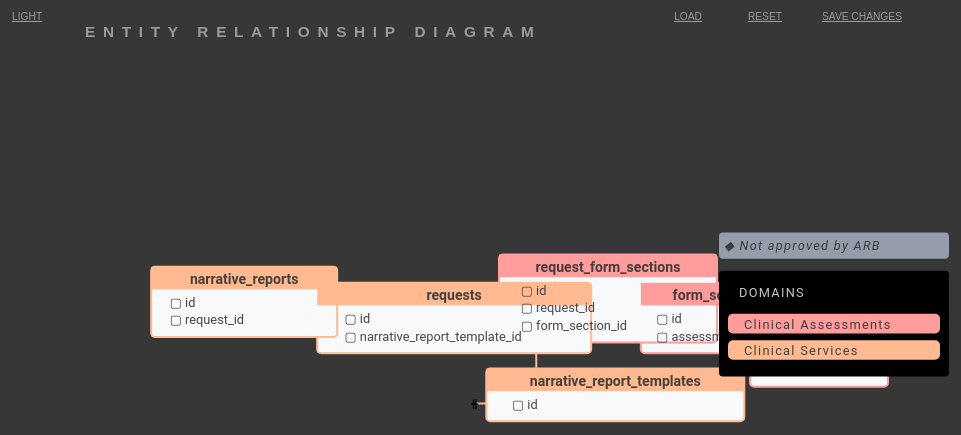
D3 v4 page, settled after 480 driven frames (8 s of simulated time); the page loaded 1 data file(s).


// ── js/api.js


function  saveChanges (d) {

    let nx = d.x/width
    let ny = d.y/height
    let sdata = []
    origData.forEach(function(xd){

        if(xd.entity_id == d.entity_id){
            xd.fixed_x = nx
            xd.fixed_y = ny
        }else{
            xd.fixed_x = xd.fixed_x/width
            xd.fixed_y = xd.fixed_y/height
        }
        delete xd.x
        delete xd.y
        sdata.push(xd)
    })

    let jsonObj = Object()
    jsonObj['title']=title_text
    jsonObj['style_option']=style_option
    jsonObj['is_fixed']=is_fixed
    jsonObj['data']=sdata

    let jsonstr = JSON.stringify(jsonObj)
    let xdata = new Blob([jsonstr])
    let a = document.getElementById('exportbutton');
    a.href = URL.createObjectURL(xdata)

    load(sdata)

    var data = (d.entity_id).concat("-").concat(d.x/width).concat("-").concat(d.y/height)

    let url = "http://localhost:8888/d3-erd/erd_api.php?data="+data;

    var xhttp = new XMLHttpRequest();
    xhttp.open("POST", url, true);
    xhttp.onreadystatechange = function () {//Call a function when the state changes.

        if (this.readyState === 4 && this.status === 200) {
            var rt = xhttp.responseText;
            console.log(xhttp.responseText)
        }
    }
    return xhttp.send();
}
function getJsonData(callback){

    if(!callback){
        d3.json('data/erd.json',function(json){
            title_text = json.title
            style_option = json.style_option
            is_fixed = json.is_fixed
            data = json.data
            load(data);
            toggleStyle()

        })
        return
    }

    let url = "http://localhost:8888/d3-erd/erd_api.php?v=dev"

    var xhttp = new XMLHttpRequest();

    xhttp.open("GET", url, true);
    xhttp.onreadystatechange = function () {//Call a function when the state changes.

        if (this.readyState === 4 && this.status === 200 ) {
            var rt = xhttp.responseText;
            let jData = JSON.parse(xhttp.responseText)
            console.log(jData)
            if(callback) {load(jData)}
        }
    }
    xhttp.send();
}

// call getJsonData(callback) to use the api to retrieve the ER data from a database
// otherwise load the local json sample data

setTimeout(function(){
    //getJsonData(load) // load data from database
    getJsonData() // load data from local file
},100)
// ── js/erd.js
var style_option = 0;
var jsonData,origData
var data;
var is_fixed = 1; // set to 0 to load the forceDirected Layout with animation
var size_scale = 1;
var colorsindex = ["#ff9c9c", "#ffba92", "#fedfa7", "#d5e4b2", "#b3cfd5", "#b6abd8", "#cfa7e0", "#ffb5e5", "#fff5e6"]
var panelcolors = ["#949da9", "#f8f9fa", "#000000"];
var textcolors = ["rgba(220,220,220,.9)", "rgba(50,50,50,.9)", "rgba(220,220,220,.9)"];

var width = window.innerWidth
var height = window.innerHeight

var margin = {top: height * .1, left: 0, bottom: height * .1, right: 0}
var chartWidth, chartHeight;

var char_width = 10 // width of one character
var row_height = 22;
var er_keys = [];
var domains = [];
var node, node_header, link, subtext, text,title_text
var node_data = [];
var nodeitems;
var items_data = [];
var link_data = []
var icons = ["◆ ", "▢ ", "▢ "]
var cols, rows, col_spacing, row_spacing;

var line
var svg = d3.select("#graph").append("svg")

var simulation;

var tooltip = d3.select(".tooltip")
var closebtn = d3.selectAll(".close")

closebtn.on("click", function () {
    hidePopups();
    showTooltip()
})
tooltip.on("mouseleave", function () {
    showTooltip()
})

d3.select(".toggler").on("click", function () {
    toggleStyle()
})


function toggleStyle() {

    style_option = !style_option;

    d3.select(".toggler")
        .html(function () {
            let tx = !style_option ? "light" : "dark"
            return tx;
        })

    d3.select("body")
        .classed("darkish", function () {
            return style_option;
        })
    d3.selectAll(".headerbuttons, .title, .subtitle")
        .classed("darkish", function () {
            return style_option;
        })
    d3.selectAll("text")
        .classed("darkish", function () {
            return style_option;
        })

}

function toggle_animation() {
    is_fixed = !is_fixed
}


function showTooltip(d) {
    tooltip.selectAll("span").remove()
    tooltip.style("left", "-4000px")
        .style("opacity", 0)
    tooltip.selectAll("button").remove()

    d3.event.preventDefault();
    let pos = [d3.event.pageX, d3.event.pageY - 80];

    if (d) {

        tooltip.append("span")
            .classed(".tool-content", true)
            .html(d)

        tooltip.style("top", pos[1] + "px")
            .style("left", pos[0] + 20 + "px")

        tooltip.transition()
            .duration(4)
            .style("opacity", 1)

    } else {
        return
    }

}

var setColor = function (i) {
    let c = i < colorsindex.length ? i : i % colorsindex.length
    return colorsindex[c]
}

function setRectWidth(d) {
    return (10 + (d.node_width));
}

function setRectHeight(d) {
    let h = d.columns.length ? d.columns.length * row_height : row_height * .5
    return h + row_height * 2;
}

function setTextColor(d) {
    return textcolors[d]
}

function setBackground(d) {
    return panelcolors[d]
}

function setTextY(d) {
    let y = 0
    return y - margin.top;
}

function setRectY(d) {
    let y = d.columns ? row_height : row_height
    return y;
}


function factorNodes() {
    var row_num = 0
    jsonData.map(function (d, i) {
        row_num = i % cols > 0 ? row_num++ : Math.ceil(i / cols);
        var fixed_x = d.fixed_x > 0 ? (d.fixed_x * width) : (i % cols * col_spacing) + col_spacing * .5
        var fixed_y = d.fixed_y > 0 ? (d.fixed_y * height) : (row_num * row_spacing) + 2 * row_spacing
        var x = is_fixed ? fixed_x : 0;
        var y = is_fixed ? fixed_y : 0;
        Object.assign(d, {index: i, node_width: 0, fixed_x: x, fixed_y: y, x: 0, y: 0, fixed: is_fixed})
    })

}

function factorData() {
    data = {
        nodes: node_data.map(function (d) {
            return {
                domain: d.domain,
                node_width: d.node_width,
                columns: d.columns,
                label: d.label,
                index: d.index,
                status: d.status,
                fixed: d.fixed,
                fixed_x: d.fixed_x,
                fixed_y: d.fixed_y,
                descr: d.description,
                entity_id: d.entity_id,
                r: ~~d3.randomUniform(10, 60)()
            }
        }),
        links: link_data,
        node_items: items_data.map(function (d) {
            return {label: d.label, index: d.index, relationship: d.relationship, r: ~~d3.randomUniform(10, 60)()}
        })
    }
}

function factorItems() {

    var objData = jsonData.map((d) => d);

    objData.forEach(function (d) {
        var obj = {...d}
        delete obj["columns"]
        delete obj["entity"]
        obj["label"] = d["entity"]
        obj["columns"] = []
        var iw = 0// width of item word
        var max_w = d["entity"].length * char_width

        if (!!d["columns"]) {
            var a = d["columns"]

            a.forEach(function (i) {

                iw = i['label'].length * char_width
                var iobj = Object()
                iobj["label"] = i['label']
                iobj["status"] = i['status']
                iobj["descr"] = i['description'].replace("|", ",")
                iobj["iskey"] = i['label'].localeCompare("id") == 0 ? true : false


                obj['columns'].push(iobj)
                items_data.push(iobj)
                max_w = Math.max.apply(this, [iw, max_w])
            })

        }
        obj["node_width"] = max_w + 40
        node_data.push(obj)
    })

}

//return;

function factorLinks() {
    // create links for between entities

    jsonData.forEach(function (d) {
        var de = d["entity_key"];
        var di = d["index"];
        jsonData.forEach(function (e) {
            if (e["columns"] != null && d["columns"] != null) {

                var a = e["columns"]//.toString().split(",")

                a.forEach(function (item, i) {
                    let label = item['label']
                    let rel = item['relationship']
                    let eid = de + "_id"

                    var isvalid = !item['label'].localeCompare(eid);
                    if (isvalid) {
                        er_keys.push(de + "_id")
                        var obj = Object();
                        obj["source"] = di - 0;
                        obj["target"] = e["index"];
                        obj["target_index"] = i;
                        obj["target_width"] = e["node_width"];
                        obj["target_label"] = e["entity"]
                        obj["target_relationship"] = rel
                        obj['fixed'] = is_fixed;
                        obj["domain"] = d.domain;
                        link_data.push(obj)
                    }
                })
            }
        })
    })
}


// unique array of er keys
er_keys = [...new Set(er_keys)]

var load = function (jdata) {
    jsonData = jdata
    origData = jdata
    //console.table(jsonData)

    let jsonObj = Object()
    jsonObj['title']=title_text
    jsonObj['style_option']=style_option
    jsonObj['is_fixed']=is_fixed
    jsonObj['data']=jsonData

    let jsonstr = JSON.stringify(jsonObj)
    let xdata = new Blob([jsonstr])
    let a = document.getElementById('exportbutton');
    a.href = URL.createObjectURL(xdata)
    a.download = "erd.json";

    d3.select("#exportbutton")
        .on("click", function () {
            alert("\"erd.json\" file has been exported to your downloads folder!")
        })

    domains = [...new Set(jsonData.map((d) => d.domain))];

    var eItems = jsonData.map(function (e) {
        let obj = Object;
        obj[e.entity] = e.columns
    })

    var range = 3

    cleanSlate()


    setSize();
    factorNodes()
    factorItems()
    factorLinks()
    factorData()

    //console.table(jsonData)
    //console.table(data.links)

    drawChart(data)
    addLegend()
    addSubtext()

}

function cleanSlate(){
    node_data = [];
    items_data = [];
    link_data = []
   d3.selectAll("g").remove()
}

function setSize() {
    width = window.innerWidth
    height = window.innerHeight

    cols = 5;
    rows = Math.ceil(jsonData.length / cols);
    col_spacing = (window.innerWidth * .75) / cols;
    row_spacing = (window.innerHeight * .75) / rows;

    d3.select(".title")
        .html(title_text)

    size_scale = height < 1000 || width < 1500 ? .8 : 1
    size_scale = (jsonData.length) > 40 ? size_scale + (jsonData.length) / -200 : size_scale // resize scale based on number of nodes

    char_width = char_width * size_scale// width of one character
    row_height = 22 * size_scale

    d3.select("body").style("font-size", function () {
        return size_scale + "em";
    })

    margin = {top: height * .05, left: width * .05, bottom: height * .05, right: width * .05}
    chartWidth = width - (margin.left + margin.right)
    chartHeight = height - (margin.top + margin.bottom)

    svg.attr("viewBox", "0 0 " + width + " " + height)

    d3.select("body")
        .style("height", function () {
            return (height * 1.10) + "px"
        })

}

var addSubtext = function () {
    var subnodes = svg.selectAll(".subtext-node")
    var incr = row_height
    subnodes.selectAll("text").remove()

    subnodes
        .each(function (d, i) {
            let target = d3.select(this)

            if (d.columns.length) {
                d.columns.forEach(function (item) {
                    let label = item.label
                    let descr = item.descr
                    let status = (er_keys.indexOf(label) > -1) ? icons[2] : icons[item.status - 0]
                    let l = status + label
                    target.append("text")
                        .classed("node-items", true)
                        .text(l)
                        .attr("x", function (d) {
                            let new_x = d.fixed ? d.fixed_x : d.x;
                            return new_x
                        })
                        .attr("y", function (d) {
                            let new_y = d.fixed ? d.fixed_y : d.y;
                            return new_y
                        })
                        //.attr("fixed",d.fixed)
                        .style("fill", function (d) {
                            return setTextColor(d.status - 0)
                        })
                        .style("font-style", function (d) {
                            return item.status - 0 == 0 ? "italic" : "none"
                        })
                        .style("text-decoration", function (d) {
                            //return  (er_keys.indexOf(label) > -1)  ? "underline": "none"
                        })

                        .style("text-anchor", "start")
                        .on("mouseover", function () {
                            showTooltip(descr)
                        })
                        .on("mouseleave", function (d) {
                            showTooltip()
                        })

                    i++
                })

            }

        })

    nodeitems = svg.selectAll(".subtext-node")
        .selectAll(".node-items")
}

function addLegend() {

    var legend_w = Math.max.apply(this, [...new Set(domains.map(function (d) {
        return (d.length * char_width) + 50
    }))])
    var legend_x = (width - legend_w - 80);
    var legend_row_height = row_height * 1.5;

    var legend = svg.append("g")
        .attr("class", "legend")
        .attr("x", function () {
            return width * .95
        })
        .attr("y", function () {
            return height * .4
        })

    legend.append("rect")
        .style("fill", function (d) {
            let c = setBackground(0)
            return c
        })
        .attr("x", function () {
            return legend_x
        })
        .attr("y", function () {
            return (height * .35) - legend_row_height
        })
        .attr("rx", 4)
        .attr("ry", 4)
        .style("width", legend_w + 20)
        .style("height", function () {
            return legend_row_height + "px"
        })

    legend.append("text")
        .style("fill", function (d) {
            let c = setTextColor(1)
            return c
        })
        .text(icons[0] + "Not approved by ARB")
        .attr("transform", function (d) {
            let y = (legend_row_height + height * .35) - 2 * row_height;
            return "translate(" + (legend_x + 5) + "," + y + ")"
        })
        .style("font-style", "italic")

    legend.append("rect")
        .style("fill", function (d) {
            let c = setBackground(2)
            return c
        })
        .attr("x", function () {
            return legend_x
        })
        .attr("y", function () {
            return (height * .4) - legend_row_height
        })
        .attr("rx", 4)
        .attr("ry", 4)
        .attr("fill", "black")
        .style("width", legend_w + 20)
        .style("height", function () {
            return (domains.length * legend_row_height) + 2 * legend_row_height + "px"
        })

    legend.selectAll("drect")
        .data(domains)
        .enter()
        .append("rect")
        .style("fill", function (d) {
            let c = setColor(domains.indexOf(d))
            //return c
        })
        .attr("rx", 4)
        .attr("ry", 4)
        .style("stroke", function (d) {
            let c = setColor(domains.indexOf(d))
            return c
        })
        .style("fill", function (d) {
            let c = setColor(domains.indexOf(d))
            return c
        })
        .style("stroke-width", "2px")
        .style("width", (legend_w))
        .style("height", function () {
            return row_height + "px"
        })
        .attr("transform", function (d, i) {
            let y = i * legend_row_height + (height * .4) + row_height;
            return "translate(" + (legend_x + 10) + "," + y + ")"
        })


    legend.append("text")
        .style("fill", function (d) {
            let c = setTextColor(2)
            return c
        })
        .text("DOMAINS")
        .attr("transform", function (d) {
            let y = (legend_row_height + height * .4) - legend_row_height;
            return "translate(" + (legend_x + 20) + "," + y + ")"
        })

    legend.selectAll("dtext")
        .data(domains)
        .enter()
        .append("text")
        .style("fill", function (d) {
            let c = setTextColor(1)
            return c
        })
        .text(function (d) {
            return d
        })
        .attr("transform", function (d, i) {
            let y = i * legend_row_height + height * .4 + 1.8 * row_height;
            return "translate(" + (legend_x + 25) + "," + y + ")"
        })


}

function drawChart(data) {

    simulation = d3.forceSimulation()
        .force("link", d3.forceLink().id(function (d) {
            return (d.index)
        }))
        .force("collide", d3.forceCollide(function (d) {
            return (50 + (10 * d.columns.length))
        }).iterations(50))
        .force("charge", d3.forceManyBody().strength(-10))
        .force("center", d3.forceCenter(width * .42, height * .58))
        .force("y", d3.forceY(0))
        .force("x", d3.forceX(0))

    // transforms line x1 y1 x2 y2 into multipoint paths
    line = d3.line()
        .x((d) => d.x)
        .y((d) => d.y + 5)
        .curve(d3.curveStep)

    link = svg.append("g")
        .attr("transform", "translate(" + margin.left + ",0)")
        .attr("class", "steps")
        .selectAll("path")
        .data(data.links)
        .enter()
        .append("path")
        .attr("d", function (d) {
            return line(d)
        })
        .style("stroke", function (d) {
            return setColor(domains.indexOf(d.domain))
        })

        .attr("marker-end", function (d) {
            return 'url(#' + d.target_relationship + ')'
        })
        .attr("marker-start", function (d) {
            return 'url(#11)'
        })


    //node.data(data.nodes)
    node = svg.append("g")
        .attr("transform", "translate(" + [margin.left, margin.top] + ")")
        .attr("class", "nodes")
        .selectAll("rect")
        .data(data.nodes)
        .enter()
        .append("rect")
        .style("width", function (d) {
            return setRectWidth(d)
        })
        .classed("panel", true)
        .style("height", function (d) {
            return 30
        })
        .attr("fill", function (d) {
            let c = d.status - 0 == 0 ? setBackground(d.status) : setBackground(1)
            return c
        })
        .attr("stroke", function (d) {
            let c = setColor(domains.indexOf(d.domain))
            return c
        })
        .attr("rx", 4)
        .attr("ry", 4)
    //.exit()
    //.remove()

    node.call(d3.drag()
        .on("start", dragstarted)
        .on("drag", dragged)
        .on("end", dragended))


    node_header = svg.append("g")
        .attr("transform", "translate(" + [margin.left, margin.top] + ")")
        .attr("class", "nodes-header")
        .selectAll("hrect")
        .data(data.nodes)
        .enter()
        .append("rect")
        .style("width", function (d) {
            return setRectWidth(d)
        })
        .classed("label-panel", true)
        .style("height", function (d) {
            return row_height + 5
        })
        .attr("fill", function (d) {
            let c = setColor(domains.indexOf(d.domain))
            return c
        })

        .attr("rx", 0)
        .attr("ry", 0)
        .call(d3.drag()
            .on("start", dragstarted)
            .on("drag", dragged)
            .on("end", dragended))

    text = svg.append("g")
        .attr("transform", "translate(" + [margin.left, margin.top] + ")")
        .attr("class", "text")
        .selectAll("txt")
        .data(data.nodes)
        .enter()
        .append("g")
        .append("text")
        .attr("x", 0)
        .text(function (d) {
            return d.label
        })
        .classed("label", true)
        .style("fill", function (d) {
            return setTextColor(1)
        })
        .style("text-anchor", "middle")
        .style("font-style", function (d) {
            return d.status - 0 == 0 ? "italic" : "none"
        })
        .call(d3.drag()
            .on("start", dragstarted)
            .on("drag", dragged)
            .on("end", dragended));

    node_header.on("mouseover", function (d) {
        showTooltip(d.descr)
    })
    node_header.on("mouseleave", function (d) {
        showTooltip()
    })

    subtext = svg.append("g")
        .attr("transform", "translate(" + [margin.left, margin.top] + ")")
        .attr("class", "subtext")
        .selectAll("subtext")
        .data(data.nodes)
        .enter()
        .append("g")
        .classed("subtext-node", true)
        .append("text")
        .text(function (d) {
            return d.columns.length ? "▢ " + d.columns[0]["label"] : ""
        })
        .classed("textnode", true)
        .attr("x", 0)
        .attr("y", 0)
        .style("text-anchor", "start")
        .call(d3.drag()
            .on("start", dragstarted)
            .on("drag", dragged)
            .on("end", dragended));


    node.transition()
        //.delay(1000)
        .duration(500)
        .style("height", function (d) {
            return setRectHeight(d) + "px"
        })


    var ticked = function () {

        node
            .attr("x", function (d) {
                let new_x = d.fixed_x && d.fixed ? d.fixed_x : d.x;
                return new_x + (setRectWidth(d) * -.5);
            })
            .attr("y", function (d) {
                let new_y = is_fixed ? d.fixed_y : d.y;
                //return (new_y + setRectHeight(d) * -.5) - 80
                return new_y - margin.top - row_height
            });


        node_header
            .attr("x", function (d) {
                let new_x = d.fixed_x ? d.fixed_x : d.x;
                return new_x + setRectWidth(d) * -.5;
            })
            .attr("y", function (d) {
                let new_y = d.fixed_y ? d.fixed_y : d.y;
                return new_y - margin.top - row_height
            });

        link
            .attr("d", function (d) {
                var t_mov_x = d.target.fixed_x < d.source.fixed_x || is_fixed == 0 ? -.52 : .52
                var t_mov_y = d.target.fixed_y < d.source.fixed_y && is_fixed == 0 ? -.55 : 0
                var s_mov_x = d.source.fixed_x < d.target.fixed_x || is_fixed == 0 ? -.52 : .52
                var a = []
                let new_sx = is_fixed ? d.source.fixed_x - ((d.source.node_width + 20) * s_mov_x) : d.source.x - (d.source.node_width * s_mov_x) - (10 * s_mov_x);
                let new_sy = is_fixed ? d.source.fixed_y + (row_height * .7) : d.source.y + (row_height * .7);
                let new_tx = is_fixed ? d.target.fixed_x - ((d.target.node_width + 10) * t_mov_x) : d.target.x + (d.target.node_width * t_mov_x) - (10 * t_mov_x);
                let new_ty = is_fixed ? d.target.fixed_y + ((d.target_index) * row_height) + row_height : d.target.y;
                a.push({x: new_sx, y: new_sy});
                a.push({x: new_tx, y: new_ty});
                return line(a)
            })

        text

            .attr("x", function (d) {
                let new_x = d.fixed_x ? d.fixed_x : d.x;
                return new_x;
            })
            .attr("y", function (d) {
                let new_y = d.fixed_y ? d.fixed_y : d.y;
                return new_y + setTextY(d)
            });

        subtext
            .attr("x", function (d) {
                return d.x - setRectWidth(d) * .4
            })
            .attr("y", function (d) {
                return d.y + setTextY(d) + (row_height + 10)
            });

        if (nodeitems) {
            nodeitems
                .attr("x", function (d) {
                    let new_x = d.fixed_x ? d.fixed_x : d.x;
                    return new_x - setRectWidth(d) * .4;
                })
                .attr("y", function (d, i) {
                    let new_y = d.fixed_y ? d.fixed_y : d.y;
                    return new_y + (i * row_height) + setTextY(d) + row_height + 5
                });
        }


    }

    simulation
        .nodes(data.nodes)
        .on("tick", ticked);

    simulation.force("link")
        .links(data.links);


    function dragstarted(d) {
        d.fixed = 0;
        d.fx = d3.mouse(this)[0];
        if (!d3.event.active) {
            simulation.alphaTarget(0.3).restart();
        }
    }

    function dragged(d) {

        if (is_fixed) {
            d.fx = d3.mouse(this)[0];
            d.fy = d3.mouse(this)[1] + margin.top;
            d.fixed_x = d.fx
            d.fixed_y = d.fy
        } else {
            d.fx = d3.event.x;
            d.fy = d3.event.y;
        }

    }

    function dragended(d) {
        d.fixed = 1;
        saveChanges(d)
    }

    setTimeout(function () {
        svg.transition()
            .duration(200)
            .style("opacity", 1)
            .style("top", "0px")
    }, 200)
}
// ── js/erd_symbols.js
!(function(){

    var icondefs = d3.select("body")
        .append("svg")
        .classed("iconbox", true)
        .append("defs")
        .style("width","100px")
        .style("height","100px")
        .style("postion","absolute")
        .style("left","-120px")

    icondefs.append("marker")
        .attr('id', "1")
        .attr("viewBox", "0 0 130 130")
        .attr('markerHeight', 5)
        .attr('markerWidth', 8)
        .attr('refX', 60)
        .attr('refY', 60)
        .attr("orient", "auto")
        .attr("class","polymarker")
        .append("path")
        .attr("d","M73,0.3L58.1,0.2l0.3,130h15.1 M-0.1,59.5l0.4,13.2l129.6,1l0.5-13.4")

    icondefs.append("marker")
        .attr('id', "11")
        .attr("viewBox", "0 0 130 130")
        .attr('markerHeight', 5)
        .attr('markerWidth', 8)
        .attr('refX', 60)
        .attr('refY', 60)
        .attr("orient", "auto")
        .attr("class","polymarker")
        .append("path")
        .attr("d","M83.5,69.7 M68,0.1L53.2,0l0.3,130h15.1 M48.6,45.9 M-0.2,59.3l-0.5,13.2l90.3,0.4l0.4-13.4 M51.5,69.6 M36,0L21.2-0.2 l0.3,130h15.1")


    icondefs.append("marker")
        .attr('id', "M")
        .attr("viewBox", "0 0 90 130")
        .attr('markerHeight', 5)
        .attr('markerWidth', 8)
        .attr('refX', 60)
        .attr('refY', 60)
        .attr("orient", "auto")
        .attr("class","polymarker")
        .append("path")
        .attr("d","M89.7,114.5L29.4,69.7H90l-0.3-11.3l-60,0.5l60-43.7L90,0.5L3,65l87,64.5L89.7,114.5z")

    icondefs.append("marker")
        .attr('id', "1M")
        .attr("viewBox", "0 0 90 130")
        .attr('markerHeight', 5)
        .attr('markerWidth', 8)
        .attr('refX', 100)
        .attr('refY', 60)
        .attr("orient", "auto")
        .attr("class","polymarker")
        .append("path")
        .attr("d","M96.4,114.5L36.1,69.7h60.6l-0.3-11.3l-60,0.5l60-43.7l0.3-14.7L9.7,65l87,64.5L96.4,114.5z M12.6,0.3L0.4,0.1l0.2,130h12.5")

    icondefs
        .append("marker")
        .attr('id', "0M")
        .attr("viewBox", "0 0 215 130")
        .attr('markerHeight', 7)
        .attr('markerWidth', 7)
        .attr('refX', 200)
        .attr('refY', 65)
        .attr("orient", "auto")
        .attr("class","polymarker")
        .append("path")
        .attr("d","M214.4,114.5l-60.3-44.8h60.6l-0.3-11.3l-60,0.5l60-43.7l0.3-14.7l-87,64.5l87,64.5L214.4,114.5z M129.8,65.4 c0,35.3-28.6,63.9-63.9,63.9S2,100.7,2,65.4S30.6,1.5,65.9,1.5S129.8,30.1,129.8,65.4z M65.9,11.3c-29.9,0-54.1,24.2-54.1,54.1 s24.2,54.1,54.1,54.1S120,95.3,120,65.4S95.8,11.3,65.9,11.3z")

    icondefs
        .append("marker")
        .attr('id', "01")
        .attr("viewBox", "0 0 215 130")
        .attr('markerHeight', 7)
        .attr('markerWidth', 7)
        .attr('refX', 200)
        .attr('refY', 65)
        .attr("orient", "auto")
        .attr("class","polymarker")
        .append("path")
        .attr("d","M130.8,65.4c0,35.3-28.6,63.9-63.9,63.9S3,100.7,3,65.4S31.6,1.5,66.9,1.5S130.8,30.1,130.8,65.4z M66.7,14 c-28.3,0-51.3,22.9-51.3,51.3s22.9,51.3,51.3,51.3S118,93.6,118,65.2S95.1,14,66.7,14z M130.1,59.3l-0.5,13.2l98.6,0.5l0.4-13.4 M183.6,5.1l-14.8-0.1l0.3,119.4h15.1")
    icondefs
        .append("marker")
        .attr("id", "arrow")
        .attr("viewBox", "0 0 20 20")
        .attr("refX",0)
        .attr("refY", 5)
        .attr("markerWidth", 7)
        .attr("markerHeight", 7)
        .attr("orient", "auto")
        .attr("class","arrow")
        .append("path")
        .attr("d","M0,0 L10,5 L0,10 L2,5 L0,0")

})()
// ── js/read_file.js

function readInData(items) {
    const replacer = (key, value) => value === null ? '' : value // specify how you want to handle null values here
    const header = Object.keys(items[0])
    const csv = [
        header.join(','), // header row first
        ...items.map(row => header.map(fieldName => JSON.stringify(row[fieldName], replacer)).join(','))
    ].join('\r\n')

    const data = new Blob([csv])
    const a = document.getElementById('exportbutton');
    a.href = URL.createObjectURL(data)
    a.download = "sankey.json";
}

d3.select(".resetbutton")
    .style("opacity",1)
    .on("click",function(){
        window.location.reload()
    })

function readURL(input) {

    fileObj = new FormData();
    fileObj.append('myfile',input.files[0])

    if (input.files && input.files[0]) {

        var n = input.files.length
        var ext = input.files[0].name.toString().split(".").pop().toLowerCase()
            exti = ["csv","json"].indexOf(ext)
            console.log(input.files[0].name.toString().split(".").pop().toLowerCase(),exti)
        if(exti > -1) {

            for (var i = 0; i < n; i++) {
                var reader = new FileReader();

                reader.onload = function (e) {
                    let json = exti == 0 ? csvJSON(reader.result) : JSON.parse(reader.result)
                    title_text = json.title
                    style_option = json.style_option
                    is_fixed = json.is_fixed
                    data = json.data
                    toggleStyle()
                    load(data);

                };
                reader.readAsText(input.files[i]);
            }
        }
        else{
            alert("Please select a CSV or JSON file")
            return
            }
    }

}

function csvJSON(csv){

    var lines= csv.split("\n");

    var result = [];

    var headers=lines[0].split(",");

    for(var i=1;i<lines.length;i++){

        if(lines[i].length>0) {
            var obj = {};
            var currentline = lines[i].split(",");

            for (var j = 0; j < headers.length; j++) {
                let hdr = headers[j].replace("\r","")
                if(currentline[j].length < 1){
                    alert(hdr+ " should not be empty")
                }
                var re = /\r|\n/g
                var v = currentline[j].replace(re,"");
                v = (parseInt(v) == v) ? parseInt(v) : v
                obj[hdr] = v;

            }
    }
        result.push(obj);
    }
    return (result);
}

function jsonCSV(json){
    const replacer = (key, value) => value === null ? '' : value // specify how you want to handle null values here
    const header = Object.keys(json[0])
    const csv = [
        header.join(','), // header row first
        ...json.map(row => header.map(fieldName => JSON.stringify(row[fieldName], replacer)).join(','))
    ].join('\r\n')
    console.log(csv)
}

### data: data/erd.json
{
 "title": "ENTITY RELATIONSHIP DIAGRAM",
 "style_option": true,
 "is_fixed": true,
 "data": [
  {
   "entity": "assessments",
   "entity_key": "assessment",
   "entity_id": "16",
   "fixed_x": 0.7645,
   "fixed_y": 0.425,
   "status": "1",
   "description": null,
   "columns": [
    "{... 4 keys}",
    "{... 4 keys}",
    "{... 4 keys}"
   ],
   "domain": "Clinical Assessments",
   "index": 0,
   "node_width": 0,
   "fixed": true
  },
  {
   "entity": "form_sections",
   "entity_key": "form_section",
   "entity_id": "160",
   "fixed_x": 0.6657,
   "fixed_y": 0.4041,
   "status": "1",
   "description": null,
   "columns": [
    "{... 4 keys}",
    "{... 4 keys}"
   ],
   "domain": "Clinical Assessments",
   "index": 1,
   "node_width": 0,
   "fixed": true
  },
  {
   "entity": "request_form_sections",
   "entity_key": "request_form_section",
   "entity_id": "161",
   "fixed_x": 0.5584,
   "fixed_y": 0.3674,
   "status": "1",
   "description": null,
   "columns": [
    "{... 4 keys}",
    "{... 4 keys}",
    "{... 4 keys}"
   ],
   "domain": "Clinical Assessments",
   "index": 2,
   "node_width": 0,
   "fixed": true
  },
  {
   "entity": "requests",
   "entity_key": "request",
   "entity_id": "4",
   "fixed_x": 0.4082,
   "fixed_y": 0.4041,
   "status": "1",
   "description": null,
   "columns": [
    "{... 4 keys}",
    "{... 4 keys}"
   ],
   "domain": "Clinical Services",
   "index": 3,
   "node_width": 0,
   "fixed": true
  },
  {
   "entity": "narrative_report_templates",
   "entity_key": "narrative_report_template",
   "entity_id": "41",
   "fixed_x": 0.5655,
   "fixed_y": 0.5158,
   "status": "1",
   "description": null,
   "columns": [
    "{... 4 keys}"
   ],
   "domain": "Clinical Services",
   "index": 4,
   "node_width": 0,
   "fixed": true
  },
  {
   "entity": "narrative_reports",
   "entity_key": "narrative_report",
   "entity_id": "42",
   "fixed_x": 0.2031,
   "fixed_y": 0.3832,
   "status": "1",
   "description": null,
   "columns": [
    "{... 4 keys}",
    "{... 4 keys}"
   ],
   "domain": "Clinical Services",
   "index": 5,
   "node_width": 0,
   "fixed": true
  }
 ]
}